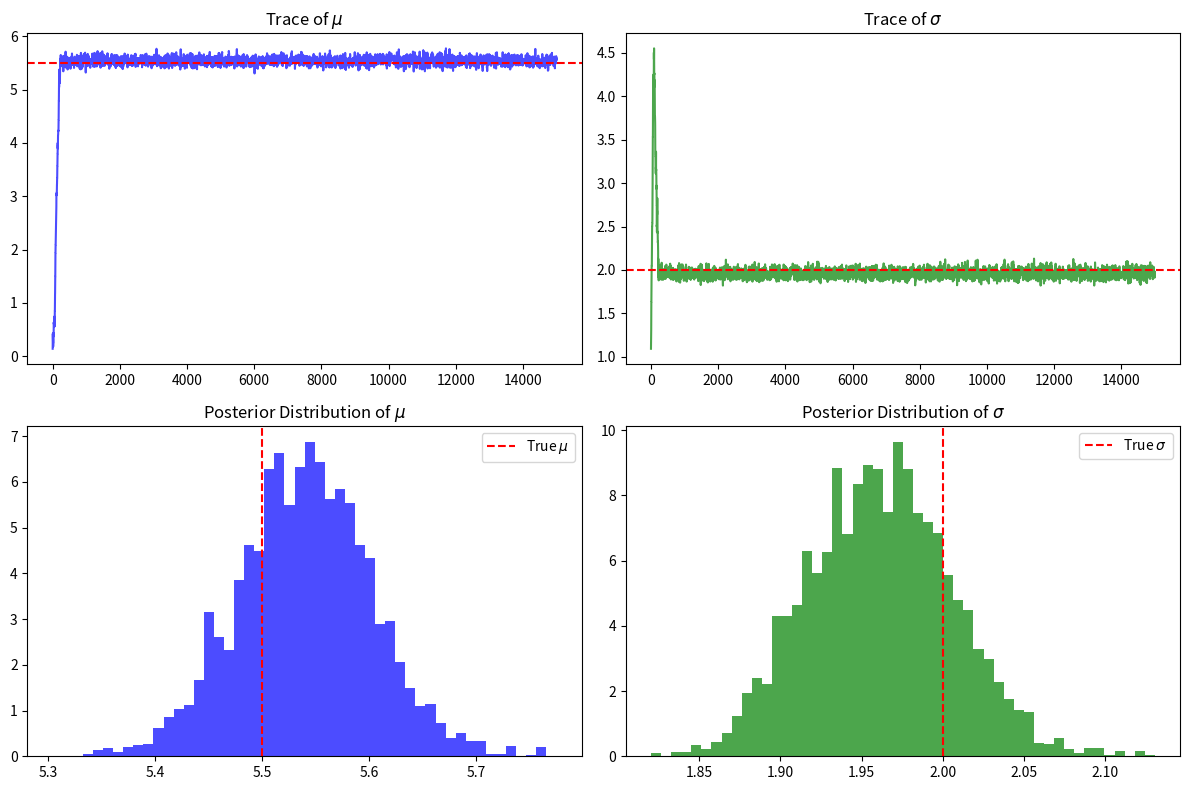

Reproduce this figure in Python.
import numpy as np
import matplotlib.pyplot as plt

# 1. Generate Synthetic Data
# We know the 'truth', but the algorithm must guess it.
np.random.seed(42)
true_mu = 5.5
true_sigma = 2.0
data = np.random.normal(true_mu, true_sigma, size=1000)

# 2. Define the Bayesian Math (in Log Space)
def log_prior(mu, sigma):
    # Uniform uninformative prior: mu must be between [-10, 10], sigma > 0
    if -10.0 < mu < 10.0 and 0.1 < sigma < 10.0:
        return 0.0 # log(1)
    return -np.inf # log(0)

def log_likelihood(mu, sigma, data):
    # Log-probability density function of the Normal distribution
    return np.sum(-0.5 * np.log(2 * np.pi * sigma**2) - ((data - mu)**2) / (2 * sigma**2))

def log_posterior(mu, sigma, data):
    lp = log_prior(mu, sigma)
    if not np.isfinite(lp):
        return -np.inf
    return lp + log_likelihood(mu, sigma, data)
# 3. Metropolis-Hastings MCMC Sampler
def run_mcmc(data, iterations=10000):
    # Start with a terrible initial guess
    current_mu = 0.0
    current_sigma = 1.0
    
    # Store the trace (history) of our steps
    trace = np.zeros((iterations, 2))
    
    accepted = 0
    
    for i in range(iterations):
        # Propose a new state using a Gaussian random walk
        prop_mu = np.random.normal(current_mu, 0.1)
        prop_sigma = np.random.normal(current_sigma, 0.1)
        
        # Calculate log posterior of current and proposed states
        curr_log_post = log_posterior(current_mu, current_sigma, data)
        prop_log_post = log_posterior(prop_mu, prop_sigma, data)
        
        # Acceptance logic using log probabilities for numerical stability
        # log(prop) - log(curr) = log(prop/curr)
        log_accept_ratio = prop_log_post - curr_log_post
        
        # Accept if ratio > 0 (proposed is better), or randomly based on ratio
        if np.log(np.random.rand()) < log_accept_ratio:
            current_mu = prop_mu
            current_sigma = prop_sigma
            accepted += 1
            
        trace[i, 0] = current_mu
        trace[i, 1] = current_sigma
        
    print(f"Acceptance Rate: {accepted / iterations:.2%}")
    return trace

print("Running MCMC Sampler...")
trace = run_mcmc(data, iterations=15000)
# 4. Burn-in and Plotting
# Discard the first 30% of samples where the algorithm was still "searching" for the main distribution
burn_in = int(0.3 * len(trace))
trace_burned = trace[burn_in:]

estimated_mu = np.mean(trace_burned[:, 0])
estimated_sigma = np.mean(trace_burned[:, 1])

print(f"True Mu: {true_mu} | Estimated Mu: {estimated_mu:.3f}")
print(f"True Sigma: {true_sigma} | Estimated Sigma: {estimated_sigma:.3f}")

# Plotting
fig, axes = plt.subplots(2, 2, figsize=(12, 8))

# Trace plots
axes[0, 0].plot(trace[:, 0], color='blue', alpha=0.7)
axes[0, 0].axhline(true_mu, color='red', linestyle='--')
axes[0, 0].set_title(r"Trace of $\mu$")

axes[0, 1].plot(trace[:, 1], color='green', alpha=0.7)
axes[0, 1].axhline(true_sigma, color='red', linestyle='--')
axes[0, 1].set_title(r"Trace of $\sigma$")

# Posterior Histograms
axes[1, 0].hist(trace_burned[:, 0], bins=50, color='blue', density=True, alpha=0.7)
axes[1, 0].axvline(true_mu, color='red', linestyle='--', label="True $\mu$")
axes[1, 0].set_title(r"Posterior Distribution of $\mu$")
axes[1, 0].legend()

axes[1, 1].hist(trace_burned[:, 1], bins=50, color='green', density=True, alpha=0.7)
axes[1, 1].axvline(true_sigma, color='red', linestyle='--', label="True $\sigma$")
axes[1, 1].set_title(r"Posterior Distribution of $\sigma$")
axes[1, 1].legend()

plt.tight_layout()
plt.show()
